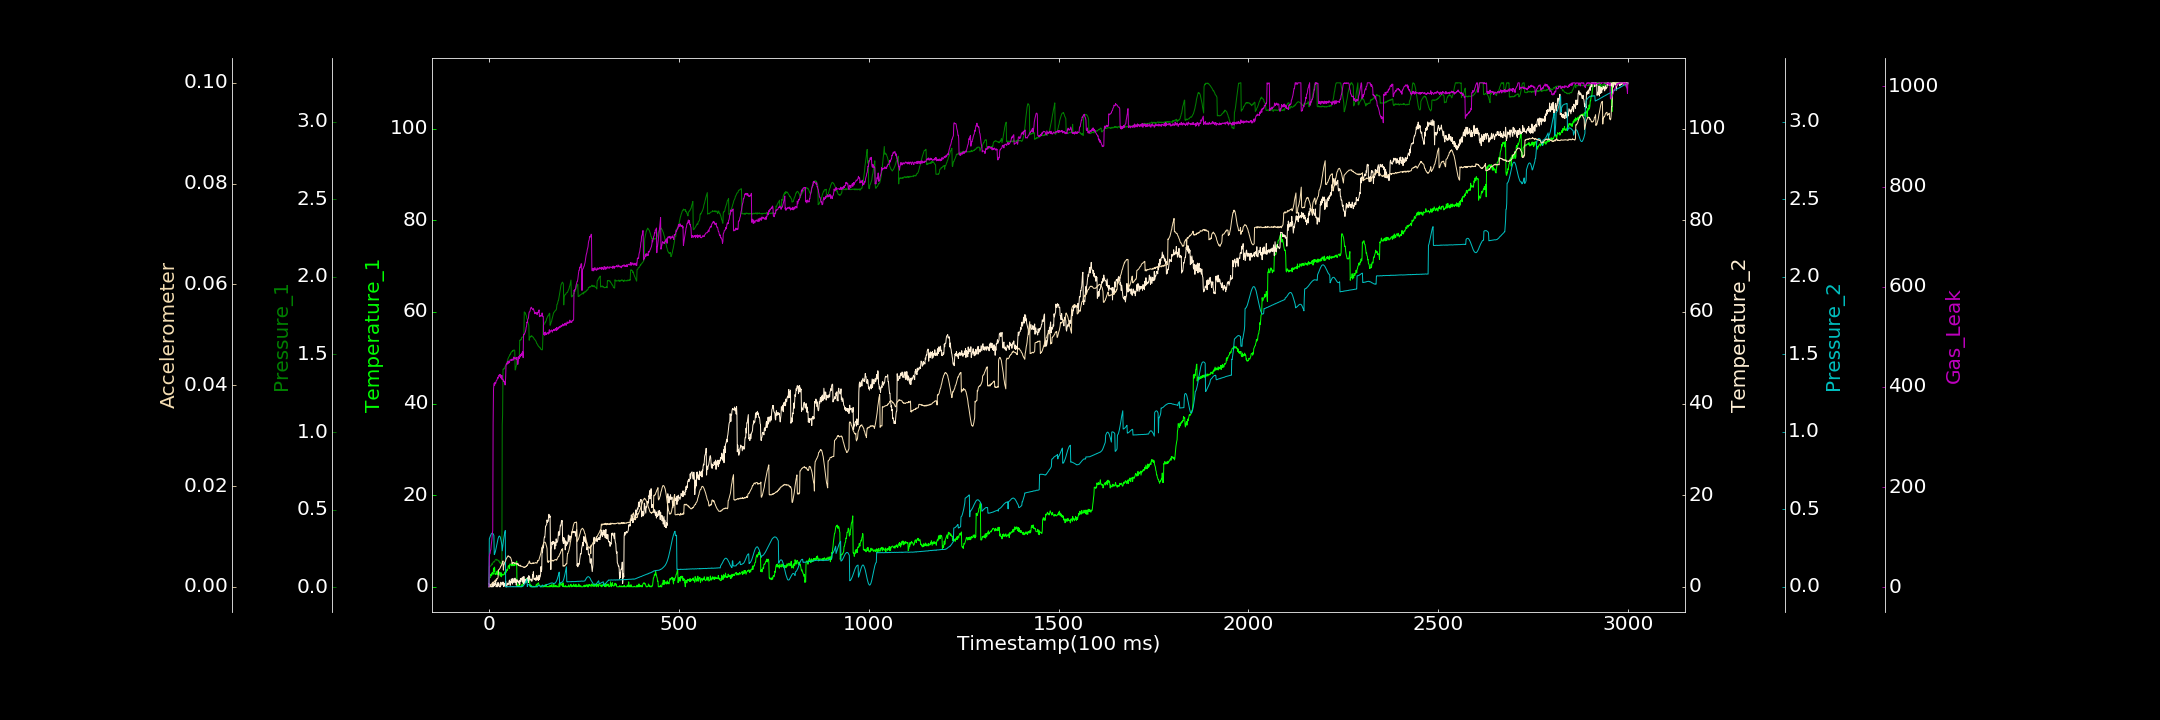

The file beside this chart, header and first rows:
0.000000000, 0.068782481, 0.002641245, 0.732558114, 0.000000000, 0.000000000, 1.142409212
1, 2.131, 0.1325, 0.3728, 0.3089, 0.000000000, 61.21
2, 2.129, 0.1309, 0.2771, 0.3161, 0.0000202, 66.9
3, 1.978, 0.1338, 0.5468, 0.3229, 0.00009464, 67.69
4, 2.699, 0.1367, 0.000000000, 0.3292, 0.0002651, 74.17
5, 2.581, 0.1384, 0.1291, 0.3354, 0.0002577, 74.83
6, 2.803, 0.1433, 0.000000000, 0.3404, 0.0002968, 84.17
7, 2.36, 0.143, 0.000000000, 0.3428, 0.0005048, 90.77
8, 3.009, 0.1523, 0.000000000, 0.3456, 0.0006732, 97.01
9, 3.143, 0.1476, 0.8765, 0.3458, 0.0007009, 108
10, 2.974, 0.1563, 0.000000000, 0.3448, 0.0008364, 113.3
11, 2.721, 0.1607, 0.000000000, 0.3417, 0.0009568, 325.9
12, 4.03, 0.1616, 0.1862, 0.3364, 0.0008243, 395.1
13, 3.369, 0.1655, 0.7487, 0.3311, 0.0009406, 404.5
14, 4.302, 0.1626, 0.2178, 0.2078, 0.0009245, 407.5
15, 4.222, 0.1661, 0.7031, 0.2116, 0.001136, 403.4
16, 2.738, 0.1729, 0.4804, 0.2195, 0.001231, 409
17, 2.877, 0.1771, 1.295, 0.2277, 0.001351, 406.6
18, 2.721, 0.1788, 1.206, 0.2381, 0.00123, 407.6
19, 2.768, 0.1806, 0.000000000, 0.2502, 0.001395, 411.9
20, 2.952, 0.174, 0.3504, 0.2625, 0.00128, 413.1
21, 3.359, 0.1787, 0.423, 0.2745, 0.001667, 413.6
22, 2.673, 0.1754, 0.000000000, 0.2887, 0.001581, 416.3
23, 2.945, 0.1747, 0.499, 0.2997, 0.001698, 418.9
24, 3.575, 0.1725, 0.9509, 0.31, 0.001871, 417.2
25, 3.102, 0.1692, 0.1764, 0.3181, 0.00333, 421.9
26, 2.51, 0.1733, 0.6962, 0.324, 0.003406, 422.7
27, 2.908, 0.1651, 0.2516, 0.3268, 0.003432, 423.9
28, 3.212, 0.1568, 0.000000000, 0.3271, 0.003553, 421.3
29, 3.106, 0.1633, 0.03497, 0.324, 0.003699, 425.2
30, 2.292, 0.1539, 0.000000000, 0.3185, 0.003802, 424.3
31, 2.762, 0.1531, 0.9873, 0.3094, 0.004093, 418.4
32, 3.125, 0.153, 0.9624, 0.2976, 0.004113, 422.3
33, 2.175, 0.1441, 0.7519, 0.284, 0.004226, 415.8
34, 2.815, 0.1424, 0.3227, 0.2694, 0.004495, 423.2
35, 2.655, 1.049, 0.4776, 0.2319, 0.004702, 415.4
36, 2.562, 1.112, 0.6649, 0.2531, 0.004959, 414.9
37, 2.582, 1.403, 1.065, 0.2718, 0.005142, 415.7
38, 2.573, 1.404, 0.5463, 0.2927, 0.003305, 411.2
39, 2.768, 1.409, 0.04767, 0.311, 0.004351, 412.6
40, 2.698, 1.407, 0.7874, 0.3276, 0.004385, 409.9
41, 2.747, 1.41, 0.2134, 0.3419, 0.004777, 410.4
42, 3.25, 1.419, 0.3651, 0.3536, 0.004877, 404.3
43, 2.823, 1.424, 0.1679, 0.3627, 0.005005, 404.2
44, 3.202, 1.427, 1.239, 0.000000000, 0.005169, 419.6
45, 3.176, 1.43, 0.000000000, 0.0007909, 0.00546, 443.5
46, 3.208, 1.439, 0.000000000, 0.000131, 0.005559, 446.6
47, 3.761, 1.447, 0.009316, 0.0008025, 0.005718, 447.4
48, 3.573, 1.454, 0.6974, 0.0005813, 0.005911, 445.3
49, 3.693, 1.458, 0.7998, 0.0002776, 0.005923, 449.6
50, 4.063, 1.471, 0.497, 0.0000841, 0.006144, 450.9
51, 4.578, 1.478, 0.5843, 0.0006815, 0.006148, 447.2
52, 4.629, 1.482, 0.5941, 0.0005003, 0.006045, 451.7
53, 4.523, 1.487, 1.176, 0.0001428, 0.006042, 448.2
54, 4.019, 1.491, 1.459, 0.001013, 0.005919, 450.6
55, 4.967, 1.499, 1.141, 0.0008236, 0.005874, 451.4
56, 4.958, 1.497, 0.3374, 0.0003572, 0.005916, 454.4
57, 4.944, 1.508, 1.113, 0.0002855, 0.005757, 453.8
58, 4.88, 1.508, 1.038, 0.001092, 0.005618, 453.3
59, 4.582, 1.516, 1.721, 0.0008388, 0.0053, 453.8
60, 4.933, 1.517, 0.849, 0.0001734, 0.005067, 452.5
... 2,939 more rows
